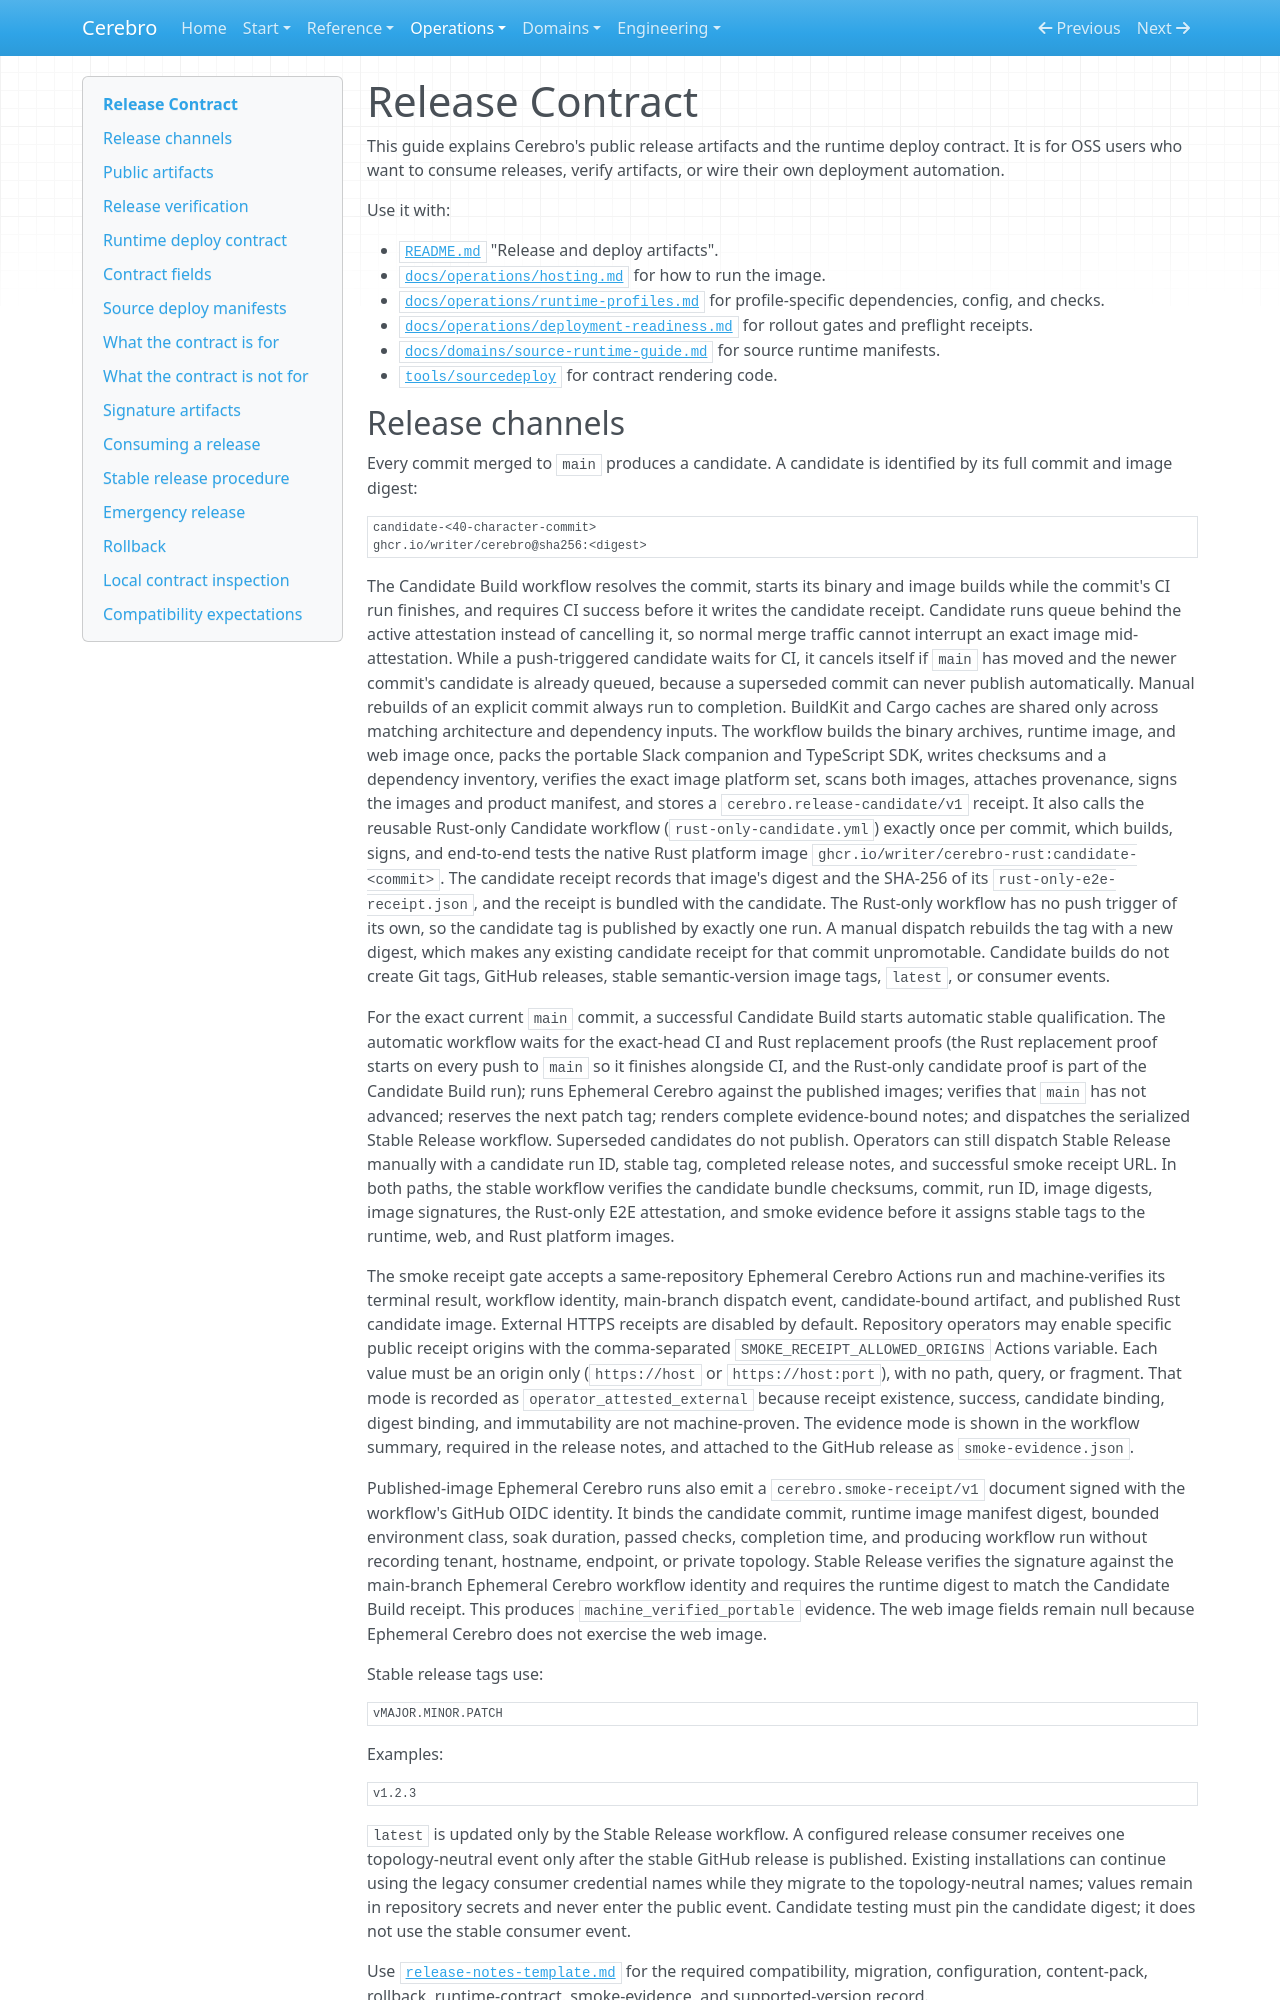

repository: writer/cerebro · page: operations/release-contract/index.html · generator: mkdocs

# Release Contract

This guide explains Cerebro's public release artifacts and the runtime deploy contract. It is for OSS users who want to consume releases, verify artifacts, or wire their own deployment automation.

Use it with:

- [`README.md`](../../README.md) "Release and deploy artifacts".
- [`docs/operations/hosting.md`](hosting.md) for how to run the image.
- [`docs/operations/runtime-profiles.md`](runtime-profiles.md) for profile-specific dependencies, config, and checks.
- [`docs/operations/deployment-readiness.md`](deployment-readiness.md) for rollout gates and preflight receipts.
- [`docs/domains/source-runtime-guide.md`](../domains/source-runtime-guide.md) for source runtime manifests.
- [`tools/sourcedeploy`](../../tools/sourcedeploy) for contract rendering code.
